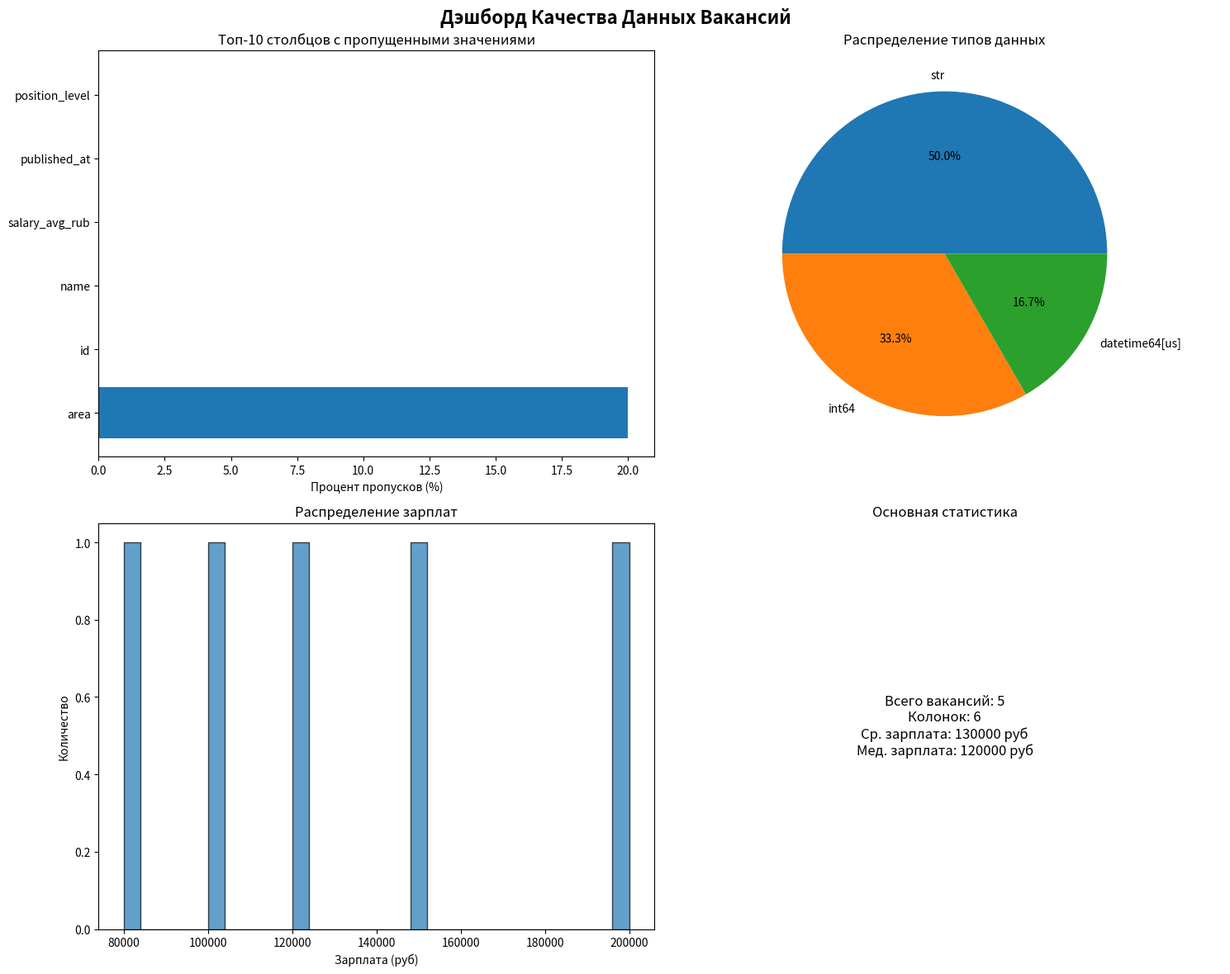

The matplotlib source for this figure:
"""
Модуль для валидации и проверки качества данных.
Улучшенная версия с исправлениями и оптимизацией.
"""

import pandas as pd
import numpy as np
import json
from typing import Dict, List, Tuple, Optional, Any
import logging
from datetime import datetime, timezone
import re
import os

class DataValidator:
    """
    Класс для валидации данных о вакансиях.
    Проверяет качество, целостность и согласованность данных.
    """
    
    def __init__(self):
        self.logger = self._setup_logger()
        self.validation_results = {}
        
    def _setup_logger(self):
        """Настройка логирования."""
        logger = logging.getLogger('DataValidator')
        logger.setLevel(logging.INFO)
        
        if not logger.handlers:
            handler = logging.StreamHandler()
            formatter = logging.Formatter(
                '%(asctime)s - %(name)s - %(levelname)s - %(message)s'
            )
            handler.setFormatter(formatter)
            logger.addHandler(handler)
            
        return logger
    
    def _safe_datetime_conversion(self, df: pd.DataFrame, column: str) -> pd.Series:
        """Безопасное преобразование в datetime."""
        if column not in df.columns:
            return pd.Series([], dtype='datetime64[ns]')
        
        try:
            # Пробуем разные форматы дат
            return pd.to_datetime(
                df[column], 
                errors='coerce', 
                utc=True,
                infer_datetime_format=True
            )
        except Exception as e:
            self.logger.warning(f"Ошибка преобразования {column}: {e}")
            return pd.Series([np.nan] * len(df), dtype='datetime64[ns]')
    
    def _safe_numeric_conversion(self, series: pd.Series) -> pd.Series:
        """Безопасное преобразование в числовой формат."""
        try:
            return pd.to_numeric(series, errors='coerce')
        except Exception as e:
            self.logger.warning(f"Ошибка преобразования в numeric: {e}")
            return pd.Series([np.nan] * len(series))
        
    def validate_dataset(self, df: pd.DataFrame) -> Dict:
        """
        Полная валидация датасета.
        
        Args:
            df: DataFrame для валидации
            
        Returns:
            Dict: Результаты валидации
        """
        self.logger.info("Начинаем полную валидацию датасета...")
        
        validation_report = {
            "summary": {},
            "quality_metrics": {},
            "issues": {},
            "recommendations": []
        }
        
        try:
            # Базовые проверки
            validation_report["basic_checks"] = self._perform_basic_checks(df)
            
            # Проверки качества данных
            validation_report["quality_checks"] = self._perform_quality_checks(df)
            
            # Проверки целостности
            validation_report["integrity_checks"] = self._perform_integrity_checks(df)
            
            # Проверки согласованности
            validation_report["consistency_checks"] = self._perform_consistency_checks(df)
            
            # Генерация сводки
            validation_report["summary"] = self._generate_validation_summary(validation_report, df)
            
            # Рекомендации по улучшению
            validation_report["recommendations"] = self._generate_recommendations(validation_report)
            
            self.validation_results = validation_report
            return validation_report
            
        except Exception as e:
            self.logger.error(f"Ошибка при валидации: {e}")
            validation_report["error"] = str(e)
            return validation_report
        
    def _perform_basic_checks(self, df: pd.DataFrame) -> Dict:
        """Выполнение базовых проверок датасета."""
        checks = {}
        
        # Проверка размера датасета
        checks["dataset_size"] = {
            "rows": len(df),
            "columns": len(df.columns),
            "status": "PASS" if len(df) > 0 else "FAIL"
        }
        
        # Проверка наличия обязательных столбцов
        required_columns = ['id', 'name', 'published_at']
        missing_columns = [col for col in required_columns if col not in df.columns]
        checks["required_columns"] = {
            "missing": missing_columns,
            "status": "PASS" if not missing_columns else "FAIL"
        }
        
        # Проверка типов данных (упрощенная)
        type_issues = []
        if 'id' in df.columns:
            # Проверяем что ID уникальны и не пустые
            unique_ids = df['id'].nunique()
            if unique_ids != len(df):
                type_issues.append(f"ID не уникальны: {unique_ids}/{len(df)}")
                
        checks["data_types"] = {
            "issues": type_issues,
            "status": "PASS" if not type_issues else "WARNING"
        }
        
        return checks
        
    def _perform_quality_checks(self, df: pd.DataFrame) -> Dict:
        """Проверка качества данных."""
        quality_metrics = {}
        
        # Пропущенные значения
        missing_data = {}
        important_columns = ['id', 'name', 'area', 'published_at', 'employer_name']
        
        for column in important_columns:
            if column in df.columns:
                missing_count = df[column].isna().sum()
                missing_percentage = (missing_count / len(df)) * 100
                missing_data[column] = {
                    "count": int(missing_count),
                    "percentage": round(missing_percentage, 2)
                }
                
        quality_metrics["missing_values"] = missing_data
        
        # Дубликаты
        duplicate_count = 0
        if 'id' in df.columns:
            duplicate_count = df.duplicated(subset=['id']).sum()
            
        quality_metrics["duplicates"] = {
            "count": int(duplicate_count),
            "percentage": round((duplicate_count / len(df)) * 100, 2) if len(df) > 0 else 0
        }
        
        # Выбросы в зарплатах (упрощенная версия)
        if 'salary_avg_rub' in df.columns:
            salary_data = self._safe_numeric_conversion(df['salary_avg_rub']).dropna()
            if len(salary_data) > 10:  # Минимум 10 значений для анализа
                # Простой метод - отсекаем крайние 1%
                lower_bound = salary_data.quantile(0.01)
                upper_bound = salary_data.quantile(0.99)
                
                outliers = salary_data[(salary_data < lower_bound) | (salary_data > upper_bound)]
                quality_metrics["salary_outliers"] = {
                    "count": len(outliers),
                    "percentage": round((len(outliers) / len(salary_data)) * 100, 2),
                    "bounds": {"lower": float(lower_bound), "upper": float(upper_bound)}
                }
        
        return quality_metrics
        
    def _perform_integrity_checks(self, df: pd.DataFrame) -> Dict:
        """Проверка целостности данных."""
        integrity_checks = {}
        
        # Проверка временных меток (упрощенная)
        if 'published_at' in df.columns:
            published_dates = self._safe_datetime_conversion(df, 'published_at')
            current_time = pd.Timestamp.now(tz='UTC')
            
            # Будущие даты (с запасом +1 день на случай разных часовых поясов)
            future_dates = (published_dates > current_time + pd.Timedelta(days=1)).sum()
            
            integrity_checks["future_dates"] = {
                "count": int(future_dates),
                "status": "PASS" if future_dates == 0 else "WARNING"
            }
            
        # Проверка логической целостности зарплат
        if all(col in df.columns for col in ['salary_from_rub', 'salary_to_rub']):
            salary_from = self._safe_numeric_conversion(df['salary_from_rub'])
            salary_to = self._safe_numeric_conversion(df['salary_to_rub'])
            
            # Только где оба значения не NaN
            valid_mask = salary_from.notna() & salary_to.notna()
            invalid_ranges = (salary_from[valid_mask] > salary_to[valid_mask]).sum()
            
            integrity_checks["salary_ranges"] = {
                "invalid_ranges": int(invalid_ranges),
                "status": "PASS" if invalid_ranges == 0 else "WARNING"
            }
            
        # Проверка уникальности ID
        if 'id' in df.columns:
            unique_ids = df['id'].nunique()
            integrity_checks["unique_ids"] = {
                "unique_count": int(unique_ids),
                "total_count": len(df),
                "status": "PASS" if unique_ids == len(df) else "FAIL"
            }
            
        return integrity_checks
        
    def _perform_consistency_checks(self, df: pd.DataFrame) -> Dict:
        """Проверка согласованности данных."""
        consistency_checks = {}
        
        # Согласованность категориальных переменных
        categorical_checks = {}
        
        if 'position_level' in df.columns:
            valid_levels = ['worker', 'specialist', 'engineer', 'leadership', 'executive', 'other', 'unknown']
            invalid_levels = [x for x in df['position_level'].unique() if x not in valid_levels]
            categorical_checks["position_levels"] = {
                "invalid_values": invalid_levels,
                "status": "PASS" if not invalid_levels else "WARNING"
            }
            
        if 'industry_segment' in df.columns:
            valid_segments = ['machinery', 'metallurgy', 'chemical', 'energy', 'oil_gas', 'construction', 'other_industry']
            invalid_segments = [x for x in df['industry_segment'].unique() if x not in valid_segments]
            categorical_checks["industry_segments"] = {
                "invalid_values": invalid_segments,
                "status": "PASS" if not invalid_segments else "WARNING"
            }
            
        consistency_checks["categorical_consistency"] = categorical_checks
        
        return consistency_checks
        
    def _generate_validation_summary(self, validation_report: Dict, df: pd.DataFrame = None) -> Dict:
        """Генерация сводки по результатам валидации."""
        summary = {
            "total_checks": 0,
            "passed_checks": 0,
            "failed_checks": 0,
            "warning_checks": 0,
            "overall_score": 0,
            "data_completeness": 0
        }
        
        # Анализируем результаты проверок
        check_categories = ['basic_checks', 'integrity_checks', 'consistency_checks']
        
        for category in check_categories:
            if category in validation_report:
                for check_name, check_result in validation_report[category].items():
                    if isinstance(check_result, dict) and 'status' in check_result:
                        summary["total_checks"] += 1
                        status = check_result["status"]
                        
                        if status == "PASS":
                            summary["passed_checks"] += 1
                        elif status == "FAIL":
                            summary["failed_checks"] += 1
                        elif status == "WARNING":
                            summary["warning_checks"] += 1
        
        # Расчет общего скора
        if summary["total_checks"] > 0:
            summary["overall_score"] = round(
                (summary["passed_checks"] / summary["total_checks"]) * 100, 2
            )
            
        # Качество данных
        if df is not None:
            important_columns = ['id', 'name', 'area', 'published_at']
            available_columns = [col for col in important_columns if col in df.columns]
            
            if available_columns:
                total_cells = len(df) * len(available_columns)
                if total_cells > 0:
                    missing_cells = sum(df[col].isna().sum() for col in available_columns)
                    completeness = 100 - (missing_cells / total_cells * 100)
                    summary["data_completeness"] = round(completeness, 2)
            
        return summary
        
    def _generate_recommendations(self, validation_report: Dict) -> List[str]:
        """Генерация рекомендаций по улучшению данных."""
        recommendations = []
        
        # Анализ проблем с пропущенными значениями
        quality_checks = validation_report.get("quality_checks", {})
        if "missing_values" in quality_checks:
            high_missing_columns = []
            for column, info in quality_checks["missing_values"].items():
                if info["percentage"] > 20:  # Более 20% пропусков
                    high_missing_columns.append(f"{column} ({info['percentage']}%)")
                    
            if high_missing_columns:
                recommendations.append(
                    f"Столбцы с высоким процентом пропусков: {', '.join(high_missing_columns)}"
                )
                
        # Рекомендации по дубликатам
        if "duplicates" in quality_checks:
            dup_percentage = quality_checks["duplicates"]["percentage"]
            if dup_percentage > 1:
                recommendations.append(
                    f"Обнаружено {dup_percentage}% дубликатов. Рекомендуется очистка данных."
                )
                
        # Общие рекомендации
        summary = validation_report.get("summary", {})
        overall_score = summary.get("overall_score", 0)
        
        if overall_score < 70:
            recommendations.append(f"Низкий score качества данных ({overall_score}%). Требуется улучшение.")
        elif overall_score < 90:
            recommendations.append(f"Удовлетворительный score качества ({overall_score}%). Возможны улучшения.")
        else:
            recommendations.append("Отличное качество данных!")
            
        if not recommendations:
            recommendations.append("Качество данных удовлетворительное.")
            
        return recommendations
        
    def save_validation_report(self, report: Dict, output_path: str):
        """
        Сохранение отчета о валидации.
        """
        try:
            os.makedirs(os.path.dirname(output_path), exist_ok=True)
            
            with open(output_path, 'w', encoding='utf-8') as f:
                json.dump(report, f, ensure_ascii=False, indent=2, default=str)
                
            self.logger.info(f"Отчет о валидации сохранен: {output_path}")
            
        except Exception as e:
            self.logger.error(f"Ошибка сохранения отчета: {e}")
            
    def generate_data_quality_dashboard(self, df: pd.DataFrame, output_path: str):
        """
        Генерация визуальной панели качества данных.
        """
        try:
            import matplotlib.pyplot as plt
            
            fig, axes = plt.subplots(2, 2, figsize=(15, 12))
            fig.suptitle('Дэшборд Качества Данных Вакансий', fontsize=16, fontweight='bold')
            
            # 1. Пропущенные значения
            missing_data = df.isnull().sum()
            missing_percentage = (missing_data / len(df)) * 100
            
            # Топ-10 столбцов с пропусками
            top_missing = missing_percentage.nlargest(10)
            if len(top_missing) > 0:
                axes[0, 0].barh(range(len(top_missing)), top_missing.values)
                axes[0, 0].set_yticks(range(len(top_missing)))
                axes[0, 0].set_yticklabels([str(x)[:20] for x in top_missing.index])
            axes[0, 0].set_title('Топ-10 столбцов с пропущенными значениями')
            axes[0, 0].set_xlabel('Процент пропусков (%)')
            
            # 2. Распределение типов данных
            dtype_counts = df.dtypes.value_counts()
            if len(dtype_counts) > 0:
                axes[0, 1].pie(dtype_counts.values, labels=dtype_counts.index, autopct='%1.1f%%')
            axes[0, 1].set_title('Распределение типов данных')
            
            # 3. Распределение зарплат
            if 'salary_avg_rub' in df.columns:
                salary_data = self._safe_numeric_conversion(df['salary_avg_rub']).dropna()
                if len(salary_data) > 0:
                    axes[1, 0].hist(salary_data, bins=30, alpha=0.7, edgecolor='black')
                    axes[1, 0].set_title('Распределение зарплат')
                    axes[1, 0].set_xlabel('Зарплата (руб)')
                    axes[1, 0].set_ylabel('Количество')
            
            # 4. Простая статистика
            stats_text = f"Всего вакансий: {len(df)}\n"
            stats_text += f"Колонок: {len(df.columns)}\n"
            
            if 'salary_avg_rub' in df.columns:
                salary_data = self._safe_numeric_conversion(df['salary_avg_rub']).dropna()
                if len(salary_data) > 0:
                    stats_text += f"Ср. зарплата: {salary_data.mean():.0f} руб\n"
                    stats_text += f"Мед. зарплата: {salary_data.median():.0f} руб"
            
            axes[1, 1].text(0.5, 0.5, stats_text, ha='center', va='center', 
                          transform=axes[1, 1].transAxes, fontsize=12)
            axes[1, 1].set_title('Основная статистика')
            axes[1, 1].axis('off')
                
            plt.tight_layout()
            plt.savefig(output_path, dpi=300, bbox_inches='tight')
            plt.close()
            
            self.logger.info(f"Дэшборд качества данных сохранен: {output_path}")
            
        except ImportError:
            self.logger.warning("Matplotlib не установлен. Невозможно создать дэшборд.")
        except Exception as e:
            self.logger.error(f"Ошибка создания дэшборда: {e}")


def validate_complete_dataset(df: pd.DataFrame, output_base_name: str = None):
    """
    Полная валидация датасета с сохранением отчета.
    """
    if not output_base_name:
        output_base_name = f"validation_report_{datetime.now().strftime('%Y%m%d_%H%M%S')}"
        
    validator = DataValidator()
    
    # Создаем папки
    os.makedirs("reports/validation", exist_ok=True)
    
    # Выполняем валидацию
    validation_report = validator.validate_dataset(df)
    
    # Сохраняем отчет
    report_path = f"reports/validation/{output_base_name}.json"
    validator.save_validation_report(validation_report, report_path)
    
    # Создаем дэшборд
    dashboard_path = f"reports/validation/{output_base_name}_dashboard.png"
    validator.generate_data_quality_dashboard(df, dashboard_path)
    
    # Выводим сводку
    summary = validation_report.get("summary", {})
    print("\n" + "="*50)
    print("СВОДКА ВАЛИДАЦИИ ДАННЫХ")
    print("="*50)
    print(f"Общий score: {summary.get('overall_score', 0)}%")
    print(f"Пройдено проверок: {summary.get('passed_checks', 0)}/{summary.get('total_checks', 0)}")
    print(f"Полнота данных: {summary.get('data_completeness', 0)}%")
    
    recommendations = validation_report.get("recommendations", [])
    if recommendations:
        print("\nРЕКОМЕНДАЦИИ:")
        for i, rec in enumerate(recommendations, 1):
            print(f"{i}. {rec}")
            
    print(f"\nПодробный отчет сохранен: {report_path}")
    
    return validation_report


# Тестирование
if __name__ == "__main__":
    # Создаем тестовые данные
    test_data = {
        'id': [1, 2, 3, 4, 5],
        'name': ['Инженер', 'Разработчик', 'Аналитик', 'Тестировщик', 'Менеджер'],
        'area': ['Москва', 'СПб', 'Москва', None, 'Москва'],
        'salary_avg_rub': [100000, 150000, 120000, 80000, 200000],
        'published_at': [
            '2024-01-01', '2024-01-02', '2024-01-03', 
            '2024-01-04', '2024-01-05'
        ],
        'position_level': ['engineer', 'engineer', 'specialist', 'specialist', 'leadership']
    }
    
    df_test = pd.DataFrame(test_data)
    df_test['published_at'] = pd.to_datetime(df_test['published_at'])
    
    print(" Тестирование DataValidator...")
    report = validate_complete_dataset(df_test, "test_validation")
    print("[V] Тестирование завершено!")
